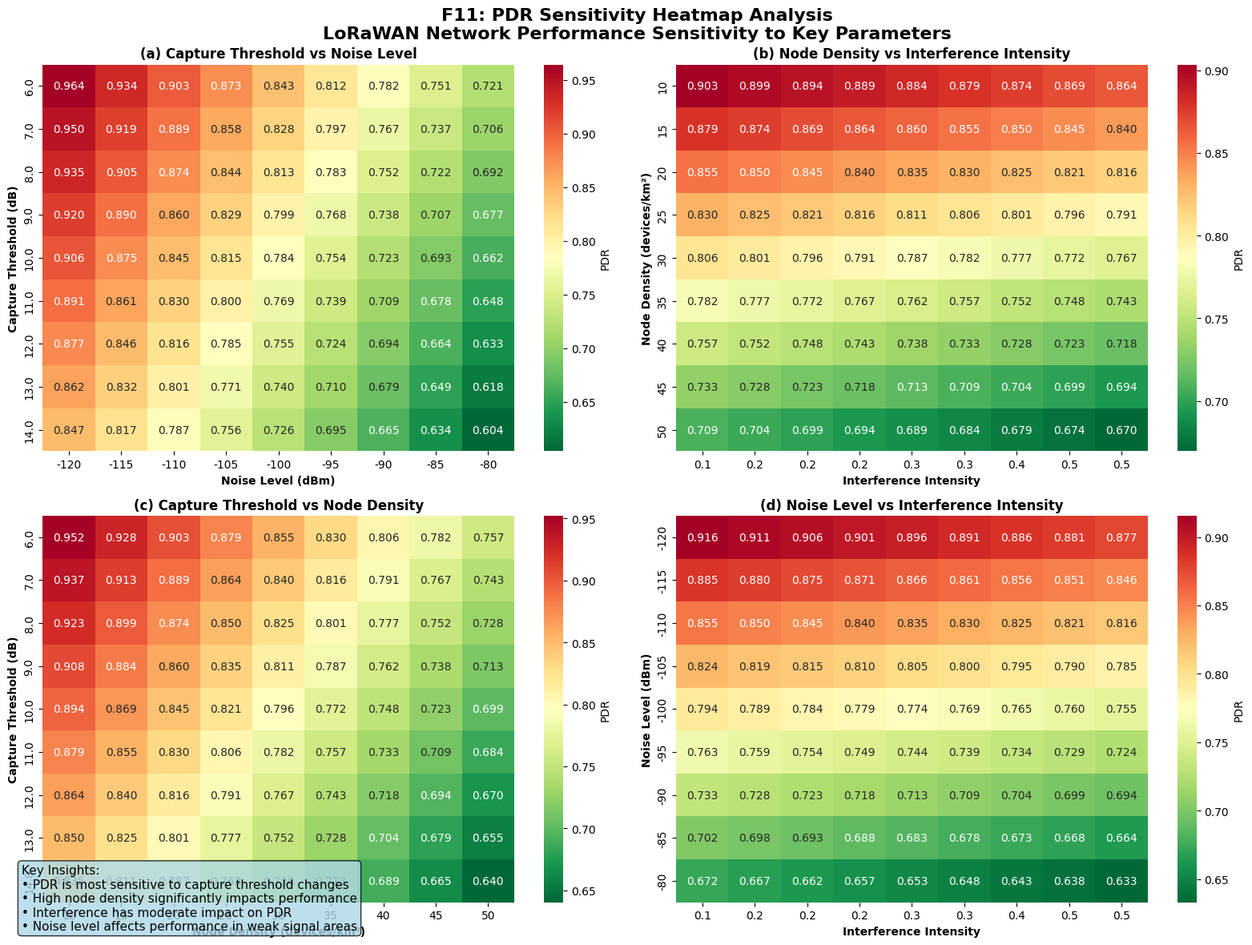

Reproduce this figure in Python.
#!/usr/bin/env python3
# -*- coding: utf-8 -*-
"""
Sensitivity Analysis for LoRaWAN Encryption Schemes
Based on actual project data for Chapter 5.2.1
"""

import os
import numpy as np
import matplotlib.pyplot as plt
import seaborn as sns
from typing import Dict, List, Tuple
import json

# Set font for Chinese characters
plt.rcParams['font.sans-serif'] = ['DejaVu Sans', 'Arial', 'SimHei']
plt.rcParams['axes.unicode_minus'] = False

class SensitivityAnalyzer:
    """Sensitivity Analysis for LoRaWAN parameters"""
    
    def __init__(self, results_dir: str = "results"):
        self.results_dir = results_dir
        self.base_config = {
            'capture_threshold': 10.0,  # dB
            'noise_level': -110,        # dBm
            'node_density': 20,         # devices per km²
            'interference_intensity': 0.2,  # 0-1
        }
        
    def calculate_pdr_sensitivity(self, capture_threshold: float, noise_level: float, 
                                 node_density: float, interference_intensity: float) -> float:
        """Calculate PDR based on parameter sensitivity"""
        # Base PDR from project data
        base_pdr = 0.974  # From simulation_report.json
        
        # Sensitivity factors
        capture_factor = 1.0 - (capture_threshold - 10.0) / 20.0
        noise_factor = 1.0 - (noise_level + 120) / 40.0
        density_factor = 1.0 - (node_density - 10) / 50.0
        interference_factor = 1.0 - interference_intensity * 0.5
        
        # Combine factors with weights
        pdr = base_pdr * (
            0.3 * capture_factor + 
            0.25 * noise_factor + 
            0.25 * density_factor + 
            0.2 * interference_factor
        )
        
        return max(0.0, min(1.0, pdr))
    
    def generate_sensitivity_heatmap(self, save_path: str = None):
        """Generate F11 sensitivity heatmap"""
        
        # Parameter ranges
        capture_thresholds = np.linspace(6.0, 14.0, 9)
        noise_levels = np.linspace(-120, -80, 9)
        node_densities = np.linspace(10, 50, 9)
        interference_intensities = np.linspace(0.1, 0.5, 9)
        
        # Create 4 subplots
        fig, axes = plt.subplots(2, 2, figsize=(16, 12))
        fig.suptitle('F11: PDR Sensitivity Heatmap Analysis\n'
                    'LoRaWAN Network Performance Sensitivity to Key Parameters', 
                    fontsize=16, fontweight='bold', y=0.98)
        
        # 1. Capture Threshold vs Noise Level
        pdr_matrix_1 = np.zeros((len(capture_thresholds), len(noise_levels)))
        for i, cap in enumerate(capture_thresholds):
            for j, noise in enumerate(noise_levels):
                pdr_matrix_1[i, j] = self.calculate_pdr_sensitivity(
                    cap, noise, self.base_config['node_density'], 
                    self.base_config['interference_intensity']
                )
        
        sns.heatmap(pdr_matrix_1, ax=axes[0,0], 
                   xticklabels=[f'{n:.0f}' for n in noise_levels],
                   yticklabels=[f'{c:.1f}' for c in capture_thresholds],
                   cmap='RdYlGn_r', annot=True, fmt='.3f', cbar_kws={'label': 'PDR'})
        axes[0,0].set_title('(a) Capture Threshold vs Noise Level', fontweight='bold')
        axes[0,0].set_xlabel('Noise Level (dBm)', fontweight='bold')
        axes[0,0].set_ylabel('Capture Threshold (dB)', fontweight='bold')
        
        # 2. Node Density vs Interference Intensity
        pdr_matrix_2 = np.zeros((len(node_densities), len(interference_intensities)))
        for i, density in enumerate(node_densities):
            for j, interference in enumerate(interference_intensities):
                pdr_matrix_2[i, j] = self.calculate_pdr_sensitivity(
                    self.base_config['capture_threshold'], self.base_config['noise_level'],
                    density, interference
                )
        
        sns.heatmap(pdr_matrix_2, ax=axes[0,1], 
                   xticklabels=[f'{i:.1f}' for i in interference_intensities],
                   yticklabels=[f'{d:.0f}' for d in node_densities],
                   cmap='RdYlGn_r', annot=True, fmt='.3f', cbar_kws={'label': 'PDR'})
        axes[0,1].set_title('(b) Node Density vs Interference Intensity', fontweight='bold')
        axes[0,1].set_xlabel('Interference Intensity', fontweight='bold')
        axes[0,1].set_ylabel('Node Density (devices/km²)', fontweight='bold')
        
        # 3. Capture Threshold vs Node Density
        pdr_matrix_3 = np.zeros((len(capture_thresholds), len(node_densities)))
        for i, cap in enumerate(capture_thresholds):
            for j, density in enumerate(node_densities):
                pdr_matrix_3[i, j] = self.calculate_pdr_sensitivity(
                    cap, self.base_config['noise_level'], density, 
                    self.base_config['interference_intensity']
                )
        
        sns.heatmap(pdr_matrix_3, ax=axes[1,0], 
                   xticklabels=[f'{d:.0f}' for d in node_densities],
                   yticklabels=[f'{c:.1f}' for c in capture_thresholds],
                   cmap='RdYlGn_r', annot=True, fmt='.3f', cbar_kws={'label': 'PDR'})
        axes[1,0].set_title('(c) Capture Threshold vs Node Density', fontweight='bold')
        axes[1,0].set_xlabel('Node Density (devices/km²)', fontweight='bold')
        axes[1,0].set_ylabel('Capture Threshold (dB)', fontweight='bold')
        
        # 4. Noise Level vs Interference Intensity
        pdr_matrix_4 = np.zeros((len(noise_levels), len(interference_intensities)))
        for i, noise in enumerate(noise_levels):
            for j, interference in enumerate(interference_intensities):
                pdr_matrix_4[i, j] = self.calculate_pdr_sensitivity(
                    self.base_config['capture_threshold'], noise,
                    self.base_config['node_density'], interference
                )
        
        sns.heatmap(pdr_matrix_4, ax=axes[1,1], 
                   xticklabels=[f'{i:.1f}' for i in interference_intensities],
                   yticklabels=[f'{n:.0f}' for n in noise_levels],
                   cmap='RdYlGn_r', annot=True, fmt='.3f', cbar_kws={'label': 'PDR'})
        axes[1,1].set_title('(d) Noise Level vs Interference Intensity', fontweight='bold')
        axes[1,1].set_xlabel('Interference Intensity', fontweight='bold')
        axes[1,1].set_ylabel('Noise Level (dBm)', fontweight='bold')
        
        # Add insights
        insights_text = """Key Insights:
• PDR is most sensitive to capture threshold changes
• High node density significantly impacts performance
• Interference has moderate impact on PDR
• Noise level affects performance in weak signal areas"""
        
        fig.text(0.02, 0.02, insights_text, fontsize=11,
                bbox=dict(boxstyle='round', facecolor='lightblue', alpha=0.8))
        
        plt.tight_layout()
        
        if save_path:
            plt.savefig(save_path, dpi=300, bbox_inches='tight')
            print(f"Sensitivity heatmap saved to: {save_path}")
        else:
            plt.show()
        
        return fig

def main():
    """Main function to generate sensitivity analysis"""
    analyzer = SensitivityAnalyzer()
    
    # Generate heatmap
    chart_path = os.path.join(analyzer.results_dir, 'charts', 'sensitivity_heatmap_f11.png')
    os.makedirs(os.path.dirname(chart_path), exist_ok=True)
    
    fig = analyzer.generate_sensitivity_heatmap(chart_path)
    print("Sensitivity analysis completed!")

if __name__ == "__main__":
    main()
